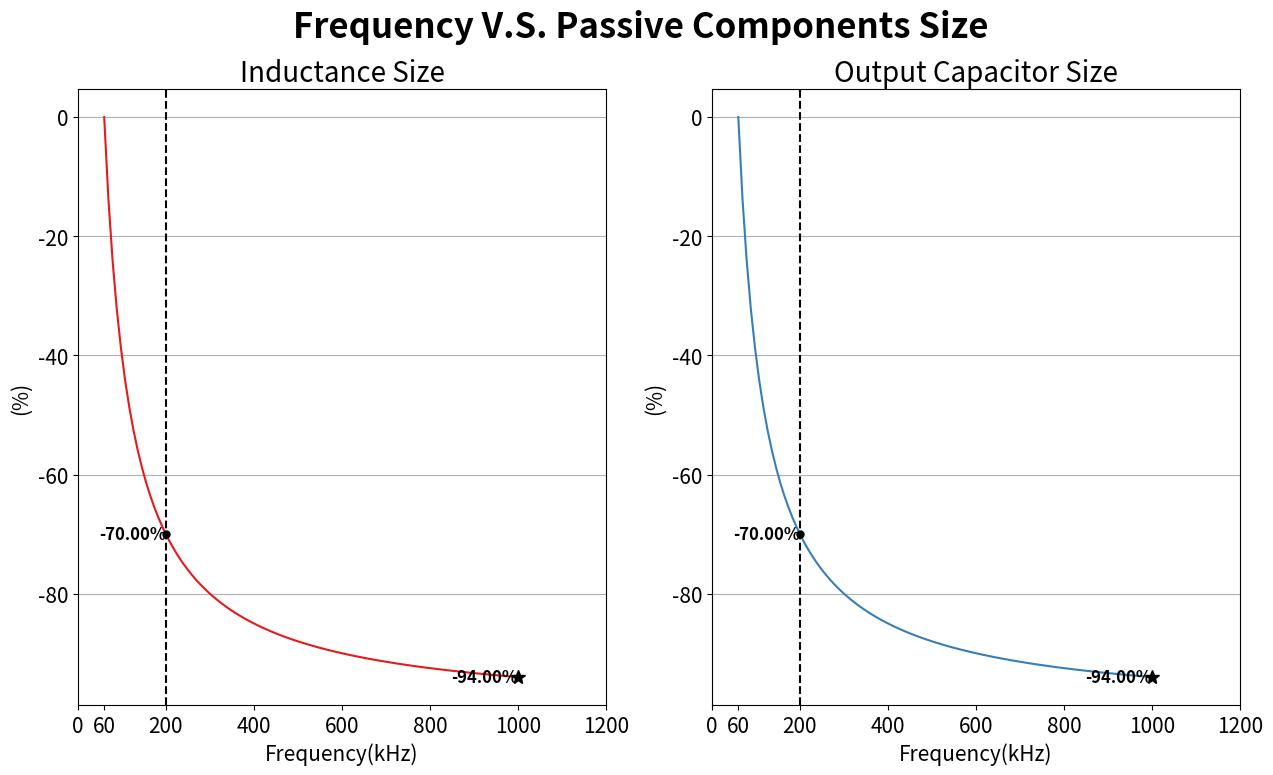

Write the Python code that produced this figure.
import numpy as np
import matplotlib.pyplot as plt
import seaborn as sns
import math
Passive_Component_Size=True
def boost_converter_param(Vo,Vi,Vd,Io,freq,delta_Vo,delta_Vi,L_coff,power_efficenicy):
    L=Vi/(L_coff*freq*Io)*(1-Vi/(Vo+Vd))*(Vi/(Vo+Vd))*power_efficenicy
    if delta_Vi !=0:
        C_in=Vi/(8*(freq**2)*L*delta_Vi)*(1-Vi/(Vo+Vd))
    else:
        C_in=0
    C_out=Io/(freq*delta_Vo)*(1-Vi/(Vo+Vd))
    return L,C_in,C_out

if Passive_Component_Size:
    Vo=48
    Vi=18
    Vd=0.875 # #查詢diode 的 datasheet
    R_load=28
    Io=Vo/R_load
    freq=200E3
    delta_Vi=100E-3
    delta_Vo=100E-3
    L_coff=0.2#delata I(L) 佔 I(L)的比例0.2~0.4
    power_efficenicy=0.95

    L, C_in, C_out=boost_converter_param(Vo=Vo,
                                         Vi=Vi,
                                         Vd=Vd,
                                         Io=Io,
                                         freq=freq,
                                         delta_Vo=delta_Vo,
                                         delta_Vi=delta_Vi,
                                         L_coff=L_coff,
                                         power_efficenicy=power_efficenicy)

    print("L : {:e}".format(L))
    print("Cin : {:e}".format(C_in))
    print("Cout : {:e}".format(C_out))
    #########繪製出 freq 與其他 被動元件 電容 電桿大小之間的關係
    # 說明了 利用高頻元件的好處有助於scale down size
    # freq_ll=np.array([60E3,80E3,100E3,150E3,200E3])
    freq_ll=np.sort(np.append(np.linspace(60E3,1000E3,100),200E3))
    L_Ci_Co=list(map(lambda x: boost_converter_param(Vo=Vo,
                                           Vi=Vi,
                                           Vd=Vd,
                                           Io=Io,
                                           freq=x,
                                           delta_Vo=delta_Vo,
                                           delta_Vi=delta_Vi,
                                           L_coff=L_coff,
                                           power_efficenicy=power_efficenicy),freq_ll))
    A=np.array(L_Ci_Co)
    A=(np.transpose(A/A[0,:])-1)*100
    fig,axes=plt.subplots(1,2,figsize=(15, 8))
    color = sns.color_palette("Set1")
    meas_datas=[A[0],A[2]]
    title_ll=["Inductance Size","Output Capacitor Size"]
    y_titles=["(%)","(%)"]
    freq_ll_k=np.round(freq_ll/1E3,decimals=1)
    for idx, (meas_data, title,y_title) in enumerate(zip(meas_datas, title_ll,y_titles)):
        axes[idx].plot(freq_ll_k, meas_data, color=color[idx])
        axes[idx].plot(freq_ll_k[-1],meas_data[-1], marker="*",color="black", markersize=10)
        axes[idx].text(freq_ll_k[-1],meas_data[-1],"\n\n%.2f" %meas_data[-1] + "%\n\n", fontsize=12, color="k",style="italic", weight="bold", verticalalignment='center', horizontalalignment='right', rotation=0)
        axes[idx].axvline(x=200,color='k',linestyle='--')
        axes[idx].plot(200,meas_data[ np.where(freq_ll_k == 200)] ,marker=".",color="black", markersize=10)
        axes[idx].text(200,meas_data[ np.where(freq_ll_k == 200)] ,"\n\n%.2f" %meas_data[ np.where(freq_ll_k == 200)]+ "%\n\n", fontsize=12, color="k",style="italic", weight="bold", verticalalignment='center', horizontalalignment='right', rotation=0)
        axes[idx].set_xlabel( "Frequency(kHz)", fontsize=15)
        axes[idx].set_ylabel(y_title, fontsize=15)
        axes[idx].set_title(title, fontsize=20)
        axes[idx].tick_params(axis='x', labelsize=15)
        axes[idx].tick_params(axis='y', labelsize=15)
        axes[idx].set_xticks(list(axes[idx].get_xticks()) + [60])
        # axes[idx].set_xticks([60,200,400,600,800,1000])
        axes[idx].yaxis.grid()
    plt.suptitle('Frequency V.S. Passive Components Size',fontsize=25, weight="bold")
    plt.show()
Ciss=1940E-12
freq=200E3
Q=0.5#(slow)0.5~1(fast)
Ls=1/(Ciss*((2*math.pi*freq)**2))
Rgate=Ls/Q
print(Ls)
print(Rgate)